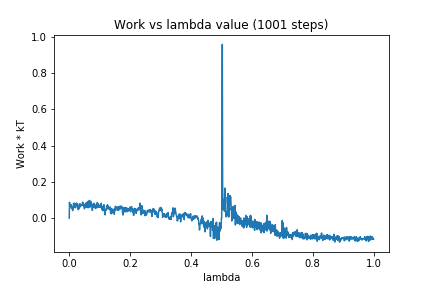

Values plotted in this chart, from the file beside it:
0, 0.0
1, 0.08717
2, 0.06302
3, 0.06836
4, 0.07386
5, 0.06888
6, 0.07384
7, 0.0555
8, 0.05501
9, 0.05289
10, 0.06112
11, 0.04177
12, 0.04417
13, 0.05702
14, 0.08139
15, 0.0805
16, 0.06237
17, 0.0821
18, 0.0627
19, 0.06971
20, 0.05697
21, 0.0786
22, 0.07166
23, 0.07726
24, 0.08332
25, 0.07283
26, 0.07993
27, 0.05812
28, 0.07287
29, 0.06255
30, 0.04623
31, 0.07117
32, 0.05279
33, 0.06241
34, 0.05743
35, 0.07968
36, 0.06529
37, 0.07072
38, 0.07322
39, 0.07313
40, 0.06904
41, 0.06898
42, 0.07158
43, 0.07045
44, 0.08822
45, 0.07443
46, 0.08108
47, 0.07775
48, 0.06607
49, 0.06574
50, 0.05173
51, 0.06654
52, 0.07204
53, 0.06923
54, 0.08259
55, 0.08165
56, 0.05928
57, 0.07291
58, 0.06629
59, 0.08726
60, 0.07585
... 940 more rows
